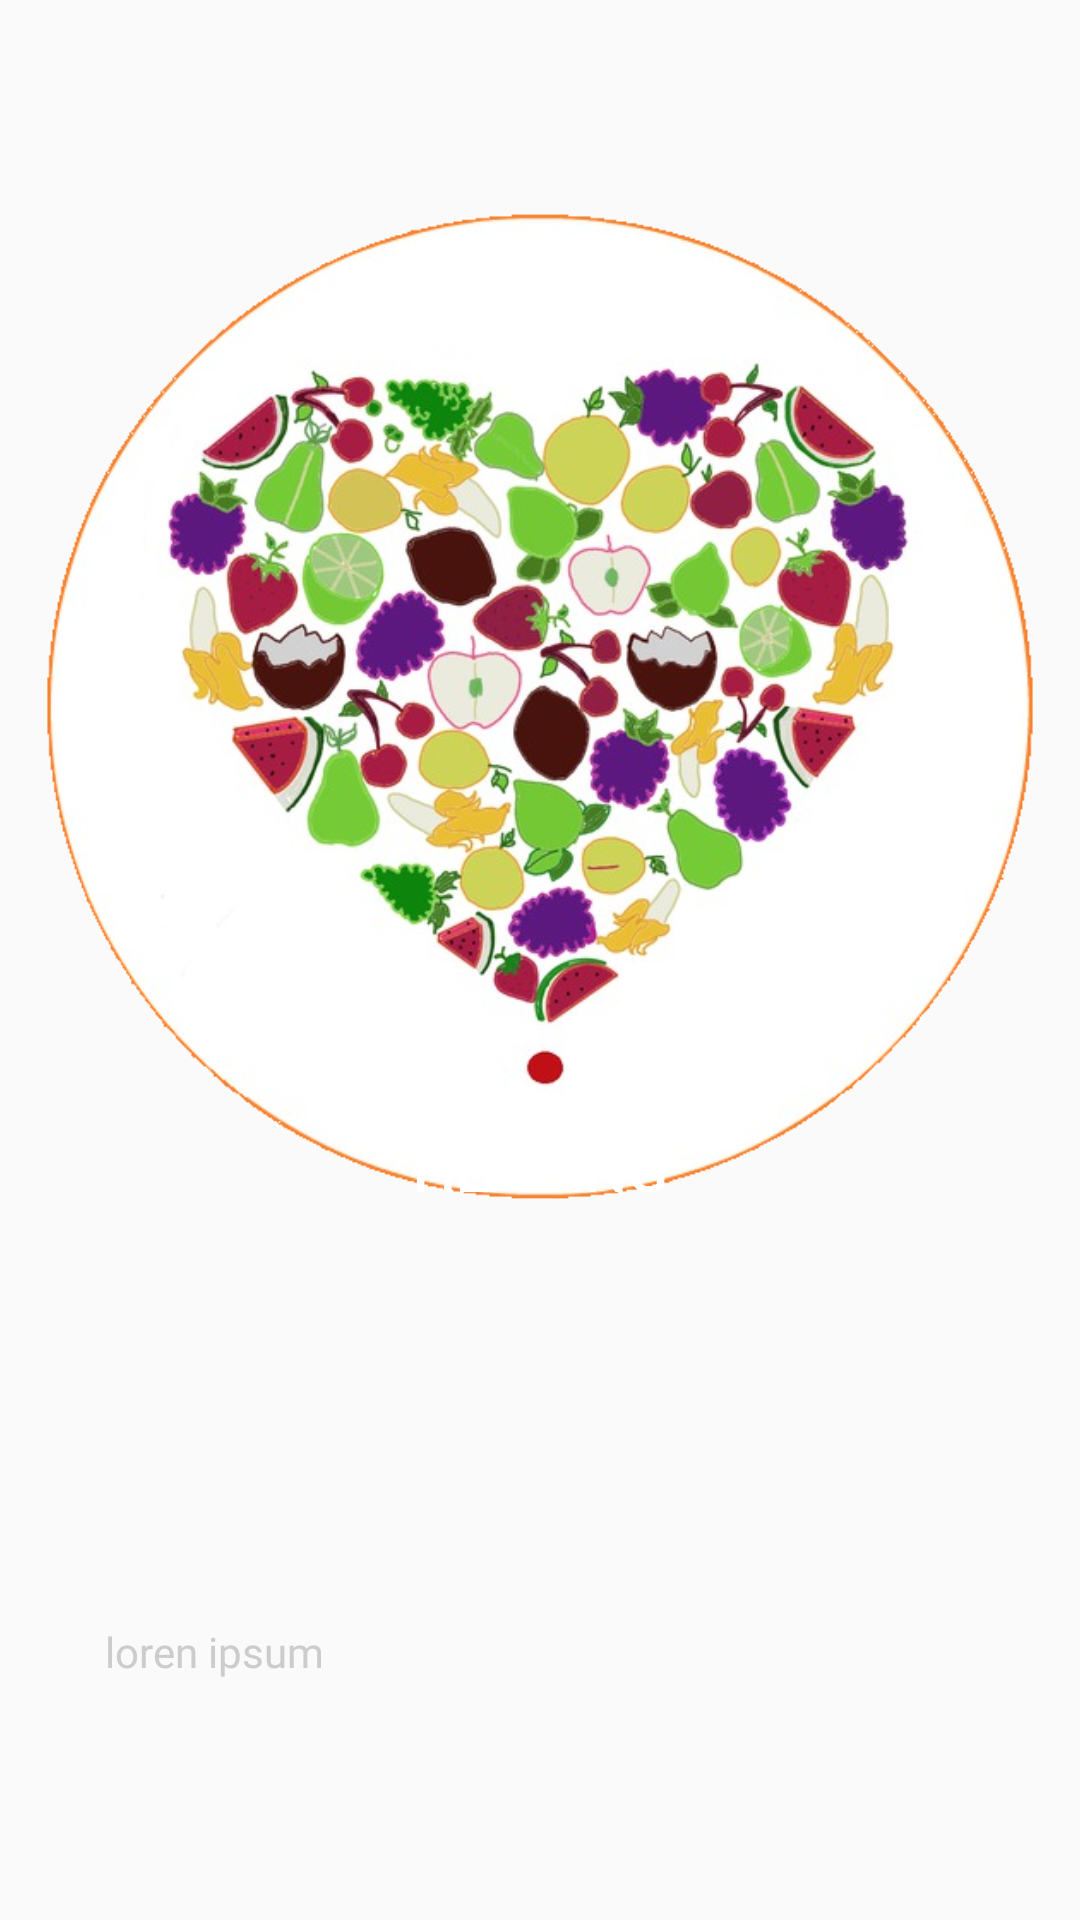

Reconstruct the res/layout file that produces this screen, plus the resources it refers to.
<!-- AndroidManifest.xml: application theme AppTheme -->
<!-- res/layout/slide_layout.xml -->
<?xml version="1.0" encoding="utf-8"?>
<RelativeLayout xmlns:android="http://schemas.android.com/apk/res/android"
    xmlns:app="http://schemas.android.com/apk/res-auto"
    xmlns:tools="http://schemas.android.com/tools"
    android:layout_width="match_parent"
    android:layout_height="match_parent">

    <ImageView
        android:id="@+id/slide_image"
        android:layout_width="wrap_content"
        android:layout_height="wrap_content"
        android:layout_alignParentStart="true"
        android:layout_alignParentLeft="true"
        android:layout_alignParentTop="true"
        android:layout_alignParentEnd="true"
        android:layout_alignParentRight="true"
        android:layout_alignParentBottom="true"
        android:layout_marginStart="0dp"
        android:layout_marginLeft="0dp"
        android:layout_marginTop="71dp"
        android:layout_marginEnd="0dp"
        android:layout_marginRight="0dp"
        android:layout_marginBottom="240dp"
        app:srcCompat="@drawable/sobre_img" />

    <TextView
        android:id="@+id/slide_heading"
        android:layout_width="wrap_content"
        android:layout_height="wrap_content"
        android:layout_alignParentTop="true"
        android:layout_alignParentBottom="true"
        android:layout_centerInParent="true"
        android:layout_marginTop="376dp"
        android:layout_marginBottom="108dp"
        android:fontFamily="@font/montserrat"
        android:text="HEADING"
        android:gravity="center_horizontal"
        android:textColor="@color/colorWhite"
        android:textSize="20sp"
        android:textStyle="bold"
        tools:layout_centerInParent="true" />

    <TextView
        android:id="@+id/slide_desc"
        android:layout_width="wrap_content"
        android:layout_height="wrap_content"
        android:layout_alignParentStart="true"
        android:layout_alignParentBottom="true"
        android:layout_centerInParent="true"
        android:layout_marginStart="0dp"
        android:layout_marginBottom="45dp"
        android:gravity="center_horizontal"
        android:padding="35dp"
        android:text="loren ipsum"
        android:textColor="@color/colorTransparentWhite"
        app:fontFamily="@font/montserrat" />
</RelativeLayout>
<!-- resources referenced by this layout -->
<resources>
  <color name="colorTransparentWhite">#cccccc</color>
  <color name="colorWhite">#ffffff</color>
  <!-- drawable sobre_img: png bitmap (drawable, 345329 bytes) -->
  <style name="AppTheme" parent="Theme.AppCompat.Light.DarkActionBar">
          
          <item name="colorPrimary">@color/colorPrimary</item>
          <item name="colorPrimaryDark">@color/colorPrimaryDark</item>
          <item name="colorAccent">@color/colorAccent</item>
      </style>
  <color name="colorPrimary">#104e8b</color>
  <color name="colorPrimaryDark">#303F9F</color>
  <color name="colorAccent">#FF4081</color>
</resources>
